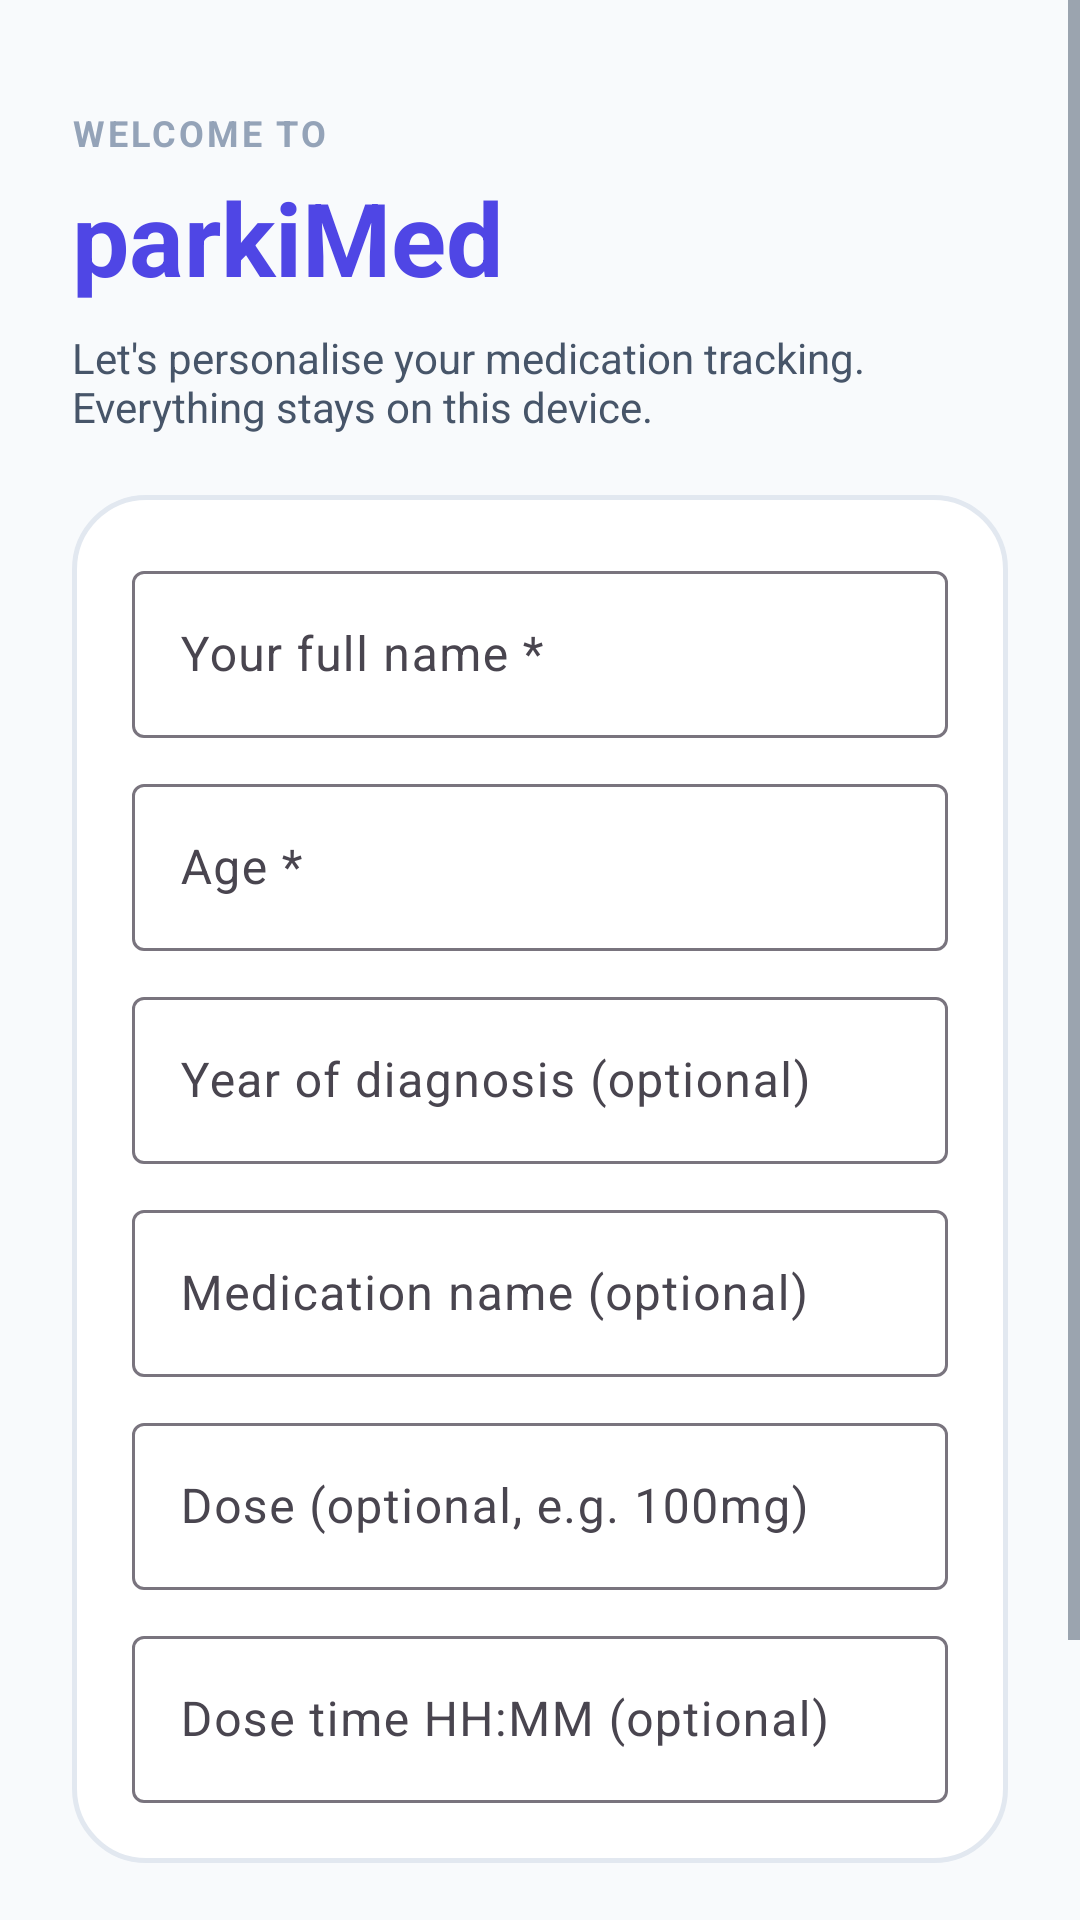

Reconstruct the res/layout file that produces this screen, plus the resources it refers to.
<!-- AndroidManifest.xml: application theme Theme.ParkiMed -->
<!-- res/layout/activity_onboarding.xml -->
<?xml version="1.0" encoding="utf-8"?>
<ScrollView xmlns:android="http://schemas.android.com/apk/res/android"
    xmlns:app="http://schemas.android.com/apk/res-auto"
    android:layout_width="match_parent"
    android:layout_height="match_parent"
    android:background="@color/bg"
    android:fillViewport="true">

    <LinearLayout
        android:layout_width="match_parent"
        android:layout_height="wrap_content"
        android:orientation="vertical"
        android:padding="24dp">

        <TextView
            android:layout_width="wrap_content"
            android:layout_height="wrap_content"
            android:layout_marginTop="12dp"
            android:letterSpacing="0.08"
            android:text="WELCOME TO"
            android:textAllCaps="true"
            android:textColor="@color/text_muted"
            android:textSize="12sp"
            android:textStyle="bold" />

        <TextView
            android:layout_width="wrap_content"
            android:layout_height="wrap_content"
            android:layout_marginTop="4dp"
            android:text="parkiMed"
            android:textColor="@color/primary"
            android:textSize="34sp"
            android:textStyle="bold" />

        <TextView
            android:layout_width="match_parent"
            android:layout_height="wrap_content"
            android:layout_marginTop="8dp"
            android:text="Let's personalise your medication tracking. Everything stays on this device."
            android:textColor="@color/text_secondary"
            android:textSize="14sp" />

        <LinearLayout
            android:layout_width="match_parent"
            android:layout_height="wrap_content"
            android:layout_marginTop="20dp"
            android:background="@drawable/bg_card_rounded"
            android:orientation="vertical"
            android:padding="20dp">

            <com.google.android.material.textfield.TextInputLayout
                android:layout_width="match_parent"
                android:layout_height="wrap_content"
                android:hint="Your full name *">

                <com.google.android.material.textfield.TextInputEditText
                    android:id="@+id/etName"
                    android:layout_width="match_parent"
                    android:layout_height="wrap_content"
                    android:inputType="textPersonName" />
            </com.google.android.material.textfield.TextInputLayout>

            <com.google.android.material.textfield.TextInputLayout
                android:layout_width="match_parent"
                android:layout_height="wrap_content"
                android:layout_marginTop="10dp"
                android:hint="Age *">

                <com.google.android.material.textfield.TextInputEditText
                    android:id="@+id/etAge"
                    android:layout_width="match_parent"
                    android:layout_height="wrap_content"
                    android:inputType="number" />
            </com.google.android.material.textfield.TextInputLayout>

            <com.google.android.material.textfield.TextInputLayout
                android:layout_width="match_parent"
                android:layout_height="wrap_content"
                android:layout_marginTop="10dp"
                android:hint="Year of diagnosis (optional)">

                <com.google.android.material.textfield.TextInputEditText
                    android:id="@+id/etDiagYear"
                    android:layout_width="match_parent"
                    android:layout_height="wrap_content"
                    android:inputType="number" />
            </com.google.android.material.textfield.TextInputLayout>

            <com.google.android.material.textfield.TextInputLayout
                android:layout_width="match_parent"
                android:layout_height="wrap_content"
                android:layout_marginTop="10dp"
                android:hint="Medication name (optional)">

                <com.google.android.material.textfield.TextInputEditText
                    android:id="@+id/etMed"
                    android:layout_width="match_parent"
                    android:layout_height="wrap_content"
                    android:inputType="text" />
            </com.google.android.material.textfield.TextInputLayout>

            <com.google.android.material.textfield.TextInputLayout
                android:layout_width="match_parent"
                android:layout_height="wrap_content"
                android:layout_marginTop="10dp"
                android:hint="Dose (optional, e.g. 100mg)">

                <com.google.android.material.textfield.TextInputEditText
                    android:id="@+id/etDose"
                    android:layout_width="match_parent"
                    android:layout_height="wrap_content"
                    android:inputType="text" />
            </com.google.android.material.textfield.TextInputLayout>

            <com.google.android.material.textfield.TextInputLayout
                android:layout_width="match_parent"
                android:layout_height="wrap_content"
                android:layout_marginTop="10dp"
                android:hint="Dose time HH:MM (optional)">

                <com.google.android.material.textfield.TextInputEditText
                    android:id="@+id/etDoseTime"
                    android:layout_width="match_parent"
                    android:layout_height="wrap_content"
                    android:inputType="time" />
            </com.google.android.material.textfield.TextInputLayout>
        </LinearLayout>

        <com.google.android.material.button.MaterialButton
            android:id="@+id/btnContinue"
            style="@style/Widget.Material3.Button"
            android:layout_width="match_parent"
            android:layout_height="58dp"
            android:layout_marginTop="20dp"
            android:backgroundTint="@color/primary"
            android:text="Continue"
            android:textAllCaps="false"
            android:textColor="@color/card"
            android:textSize="16sp"
            android:textStyle="bold"
            app:cornerRadius="18dp" />

        <TextView
            android:layout_width="match_parent"
            android:layout_height="wrap_content"
            android:layout_marginTop="10dp"
            android:gravity="center"
            android:text="You can edit this later in Settings."
            android:textColor="@color/text_muted"
            android:textSize="12sp" />
    </LinearLayout>
</ScrollView>
<!-- resources referenced by this layout -->
<resources>
  <color name="bg">#F8FAFC</color>
  <color name="card">#FFFFFF</color>
  <color name="primary">#4F46E5</color>
  <color name="text_muted">#94A3B8</color>
  <color name="text_secondary">#475569</color>
  <!-- drawable bg_card_rounded (drawable) -->
  <?xml version="1.0" encoding="utf-8"?>
  <shape xmlns:android="http://schemas.android.com/apk/res/android">
      <solid android:color="@color/card" />
      <corners android:radius="24dp" />
      <stroke android:width="1.5dp" android:color="@color/surface_border" />
  </shape>
  <style name="Theme.ParkiMed" parent="Theme.Material3.Light.NoActionBar">
          <item name="colorPrimary">@color/primary</item>
          <item name="colorOnPrimary">@color/card</item>
          <item name="colorSecondary">@color/accent</item>
          <item name="android:colorBackground">@color/bg</item>
          <item name="android:statusBarColor">@color/bg</item>
          <item name="android:windowLightStatusBar">true</item>
          <item name="android:navigationBarColor">@color/bg</item>
          <item name="android:windowLightNavigationBar">true</item>
          <item name="android:textColorPrimary">@color/text_primary</item>
          <item name="android:textColorSecondary">@color/text_secondary</item>
      </style>
  <color name="surface_border">#E2E8F0</color>
  <color name="accent">#0EA5E9</color>
  <color name="text_primary">#0F172A</color>
</resources>
